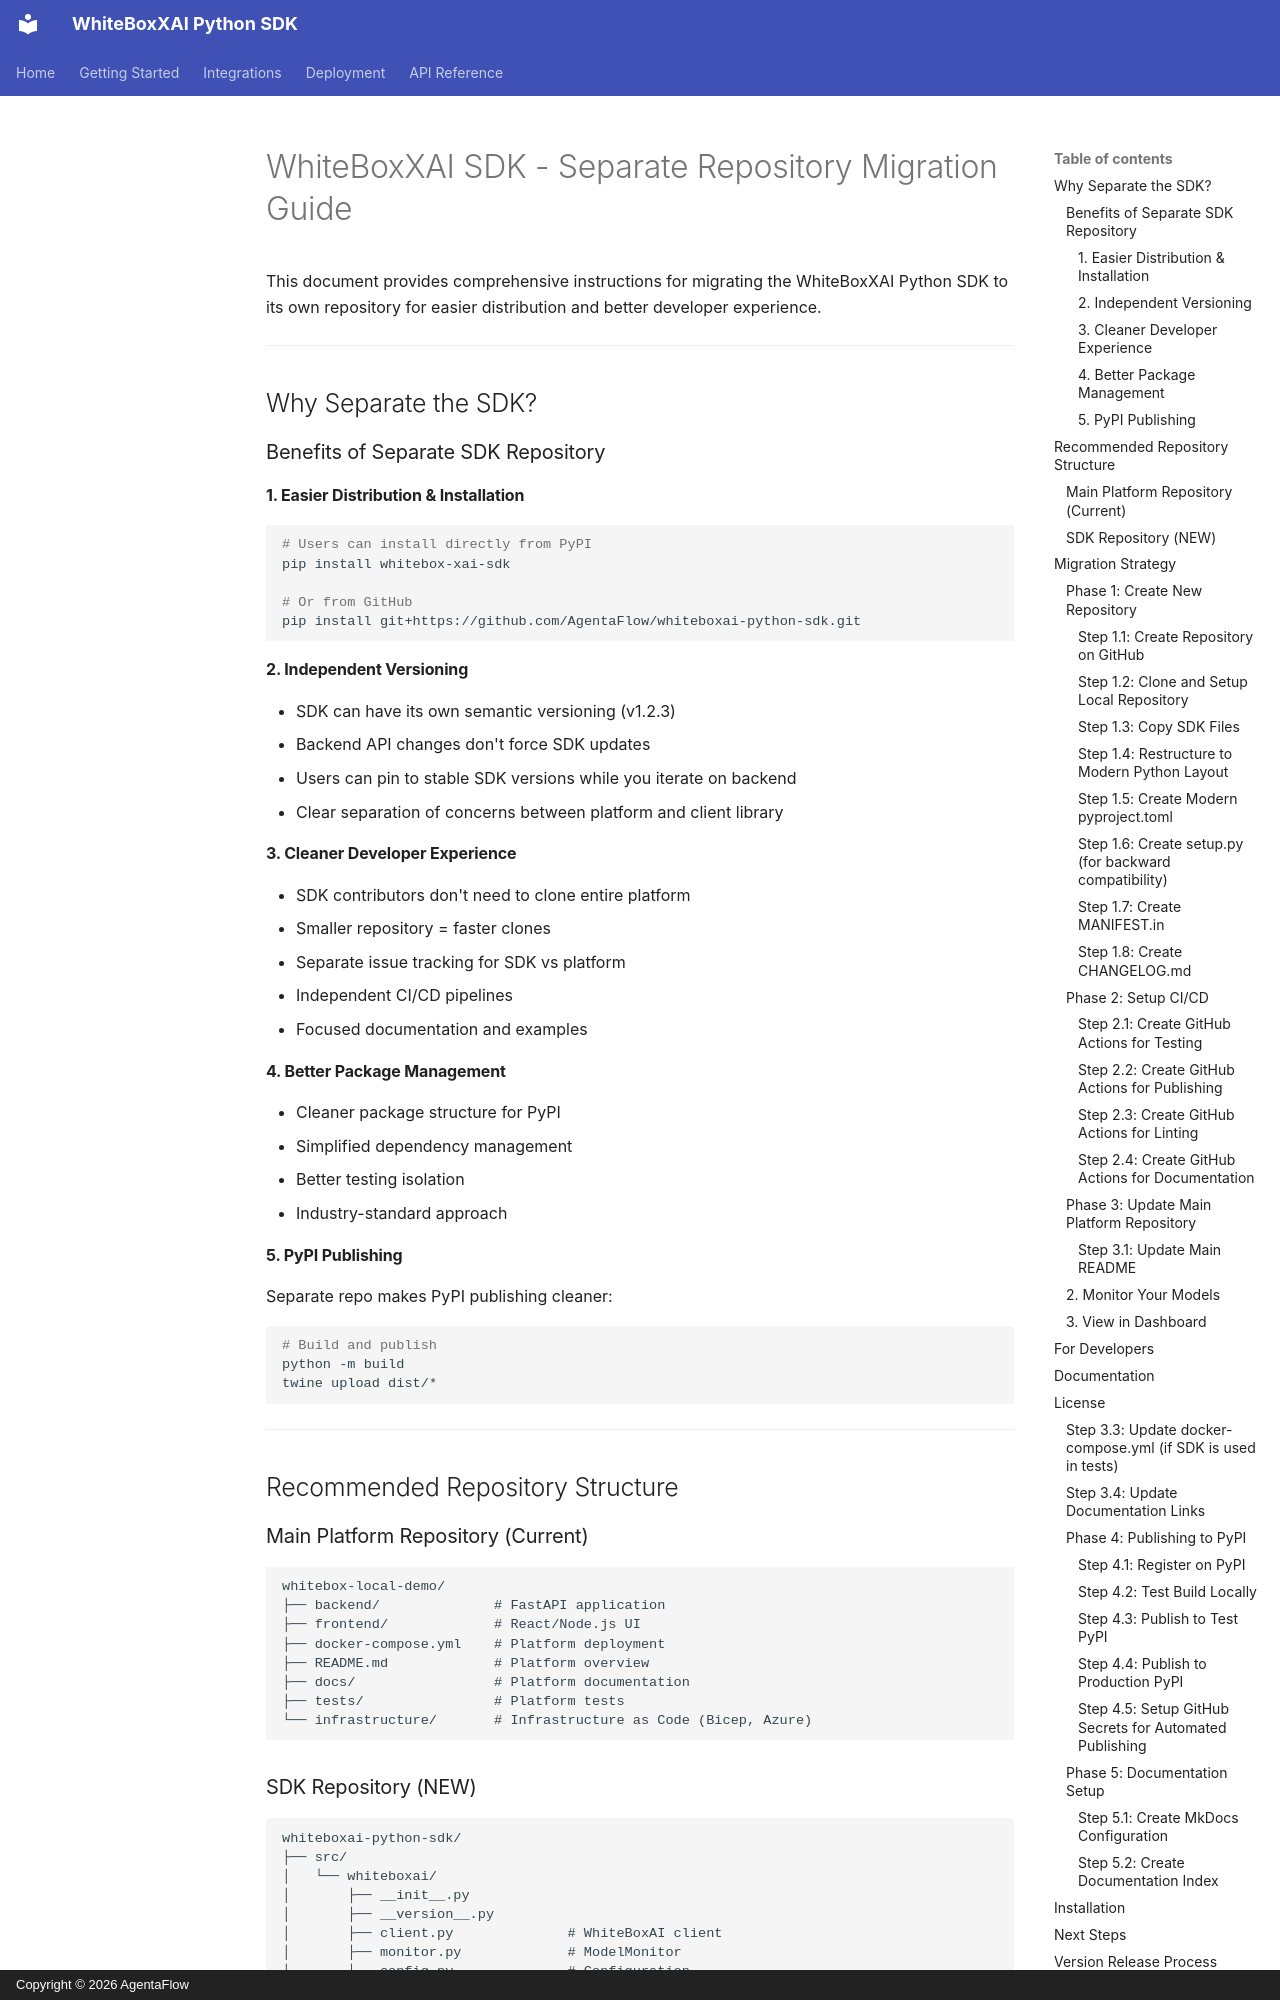

repository: AgentaFlow/whitebox-python-sdk · page: SDK_MIGRATION_GUIDE/index.html · generator: mkdocs · copyright: Copyright © 2026 AgentaFlow

# WhiteBoxXAI SDK - Separate Repository Migration Guide

This document provides comprehensive instructions for migrating the WhiteBoxXAI Python SDK to its own repository for easier distribution and better developer experience.

---

## Why Separate the SDK?

### Benefits of Separate SDK Repository

#### 1. **Easier Distribution & Installation**
```bash
# Users can install directly from PyPI
pip install whitebox-xai-sdk

# Or from GitHub
pip install git+https://github.com/AgentaFlow/whiteboxai-python-sdk.git
```

#### 2. **Independent Versioning**
- SDK can have its own semantic versioning (v1.2.3)
- Backend API changes don't force SDK updates
- Users can pin to stable SDK versions while you iterate on backend
- Clear separation of concerns between platform and client library

#### 3. **Cleaner Developer Experience**
- SDK contributors don't need to clone entire platform
- Smaller repository = faster clones
- Separate issue tracking for SDK vs platform
- Independent CI/CD pipelines
- Focused documentation and examples

#### 4. **Better Package Management**
- Cleaner package structure for PyPI
- Simplified dependency management
- Better testing isolation
- Industry-standard approach

#### 5. **PyPI Publishing**
Separate repo makes PyPI publishing cleaner:
```bash
# Build and publish
python -m build
twine upload dist/*
```

---

## Recommended Repository Structure

### Main Platform Repository (Current)
```
whitebox-local-demo/
├── backend/              # FastAPI application
├── frontend/             # React/Node.js UI
├── docker-compose.yml    # Platform deployment
├── README.md             # Platform overview
├── docs/                 # Platform documentation
├── tests/                # Platform tests
└── infrastructure/       # Infrastructure as Code (Bicep, Azure)
```
